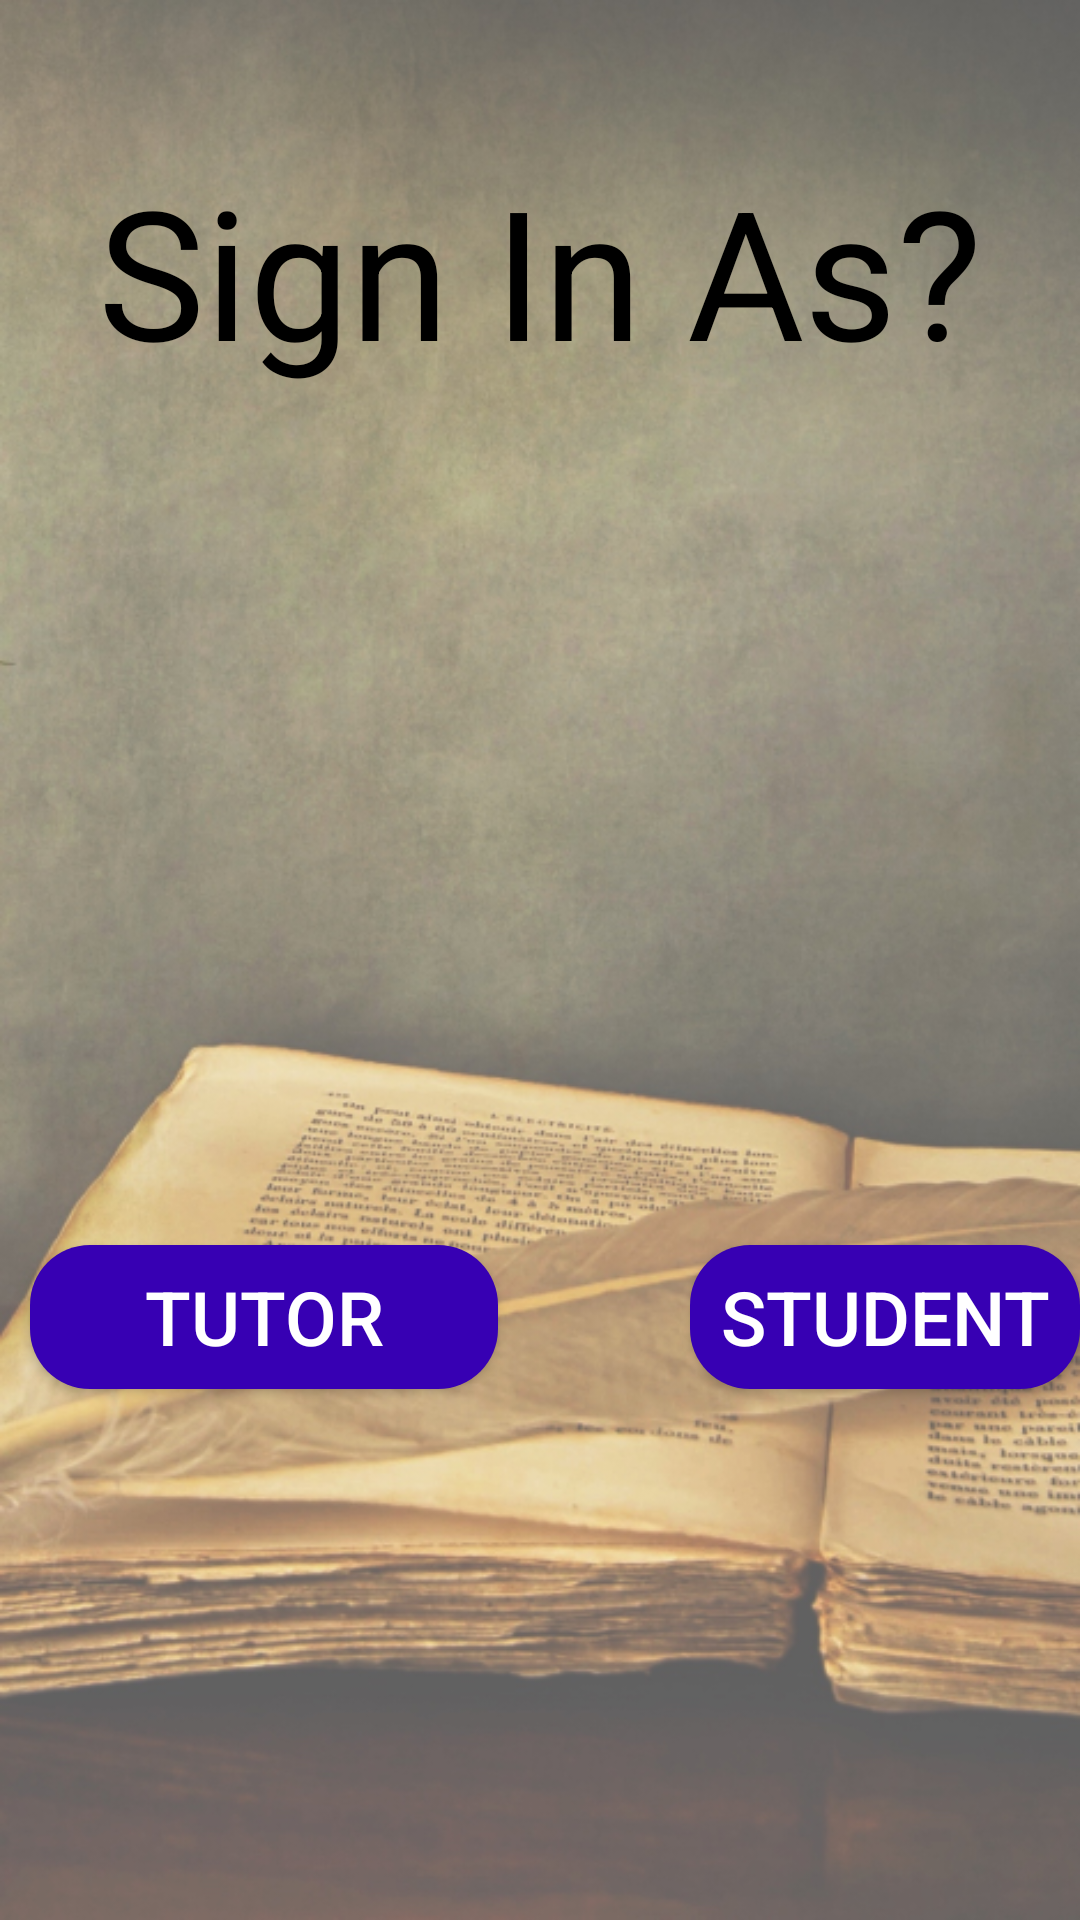

Layout XML and referenced resources for this Android screen:
<!-- AndroidManifest.xml: application theme AppTheme -->
<!-- res/layout/activity_main.xml -->
<?xml version="1.0" encoding="utf-8"?>
<RelativeLayout xmlns:android="http://schemas.android.com/apk/res/android"
    xmlns:app="http://schemas.android.com/apk/res-auto"
    xmlns:tools="http://schemas.android.com/tools"
    android:id="@+id/relativeLayout"
    android:layout_width="match_parent"
    android:layout_height="match_parent"
    android:background="@drawable/background"
    tools:context=".MainActivity">


    <TextView
        android:id="@+id/textView"
        android:layout_width="match_parent"
        android:layout_height="125dp"
        android:text="Sign In As?"
        android:textSize="60dp"
        android:textAlignment="center"
        android:layout_marginTop="50dp"
        android:textColor="@android:color/black"
        />

    <Button
        android:id="@+id/tutorbtn"
        android:layout_width="156dp"
        android:layout_height="wrap_content"
        android:text="Tutor"
        android:background="@drawable/button_rounded"
        android:layout_below="@+id/textView"
        android:layout_marginTop="240dp"
        android:layout_marginLeft="10dp"
        android:textSize="25dp"
        android:textColor="@android:color/white"
        />

    <Button
        android:id="@+id/studentbtn"
        android:layout_width="156dp"
        android:layout_height="wrap_content"
        android:layout_alignBaseline="@+id/tutorbtn"
        android:layout_marginLeft="230dp"
        android:background="@drawable/button_rounded"
        android:text="Student"
        android:textSize="25dp"
        android:textColor="@android:color/white"
         />
</RelativeLayout>
<!-- resources referenced by this layout -->
<resources>
  <!-- drawable background: jpg bitmap (drawable, 459037 bytes) -->
  <!-- drawable button_rounded (drawable) -->
  <?xml version="1.0" encoding="utf-8"?>
  <selector
      xmlns:android="http://schemas.android.com/apk/res/android">
  
      <item>
          <shape android:shape="rectangle">
              <solid android:color="@color/colorPrimaryDark"/>
              <corners
                  android:topLeftRadius="20dp"
                  android:bottomLeftRadius="20dp"
                  android:bottomRightRadius="20dp"
                  android:topRightRadius="20dp"/>
  
          </shape>
      </item>
  
  </selector>
  <style name="AppTheme" parent="Theme.AppCompat.Light.DarkActionBar">
          
          <item name="colorPrimary">@color/colorPrimary</item>
          <item name="colorPrimaryDark">@color/colorPrimaryDark</item>
          <item name="colorAccent">@color/colorAccent</item>
  
          <item name="windowActionBar">false</item>
          <item name="windowNoTitle">true</item>
          <item name="android:windowFullscreen">true</item>
  
      </style>
  <!-- not gathered from this repository: default colours our renderer supplied (Android Studio template values) -->
  <color name="colorPrimary">#FF6200EE</color>
  <color name="colorPrimaryDark">#FF3700B3</color>
  <color name="colorAccent">#FF03DAC5</color>
</resources>
